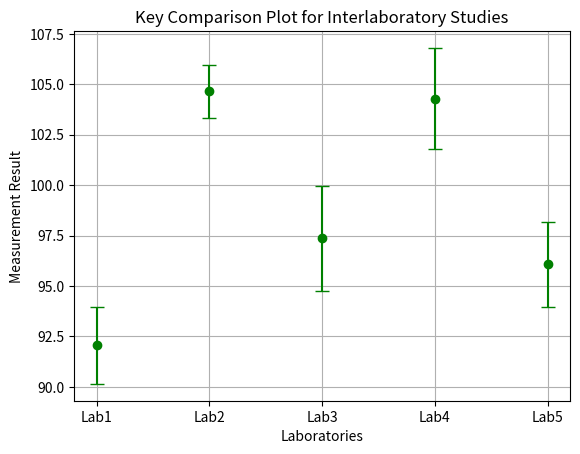

Here is the Python script that generated this plot:
import numpy as np
import matplotlib.pyplot as plt

def key_comparison_plot():
    # Hypothetical lab results data
    labs = ['Lab1', 'Lab2', 'Lab3', 'Lab4', 'Lab5']
    lab_means = np.random.normal(100, 5, 5)  # Lab means
    lab_uncertainty = np.random.uniform(1, 3, 5)  # Lab uncertainties

    # Dot and error bars plot
    plt.errorbar(labs, lab_means, yerr=lab_uncertainty, fmt='o', capsize=5, color='green')
    plt.title("Key Comparison Plot for Interlaboratory Studies")
    plt.xlabel("Laboratories")
    plt.ylabel("Measurement Result")
    plt.grid(True)
    plt.show()

# Call the function
key_comparison_plot()
